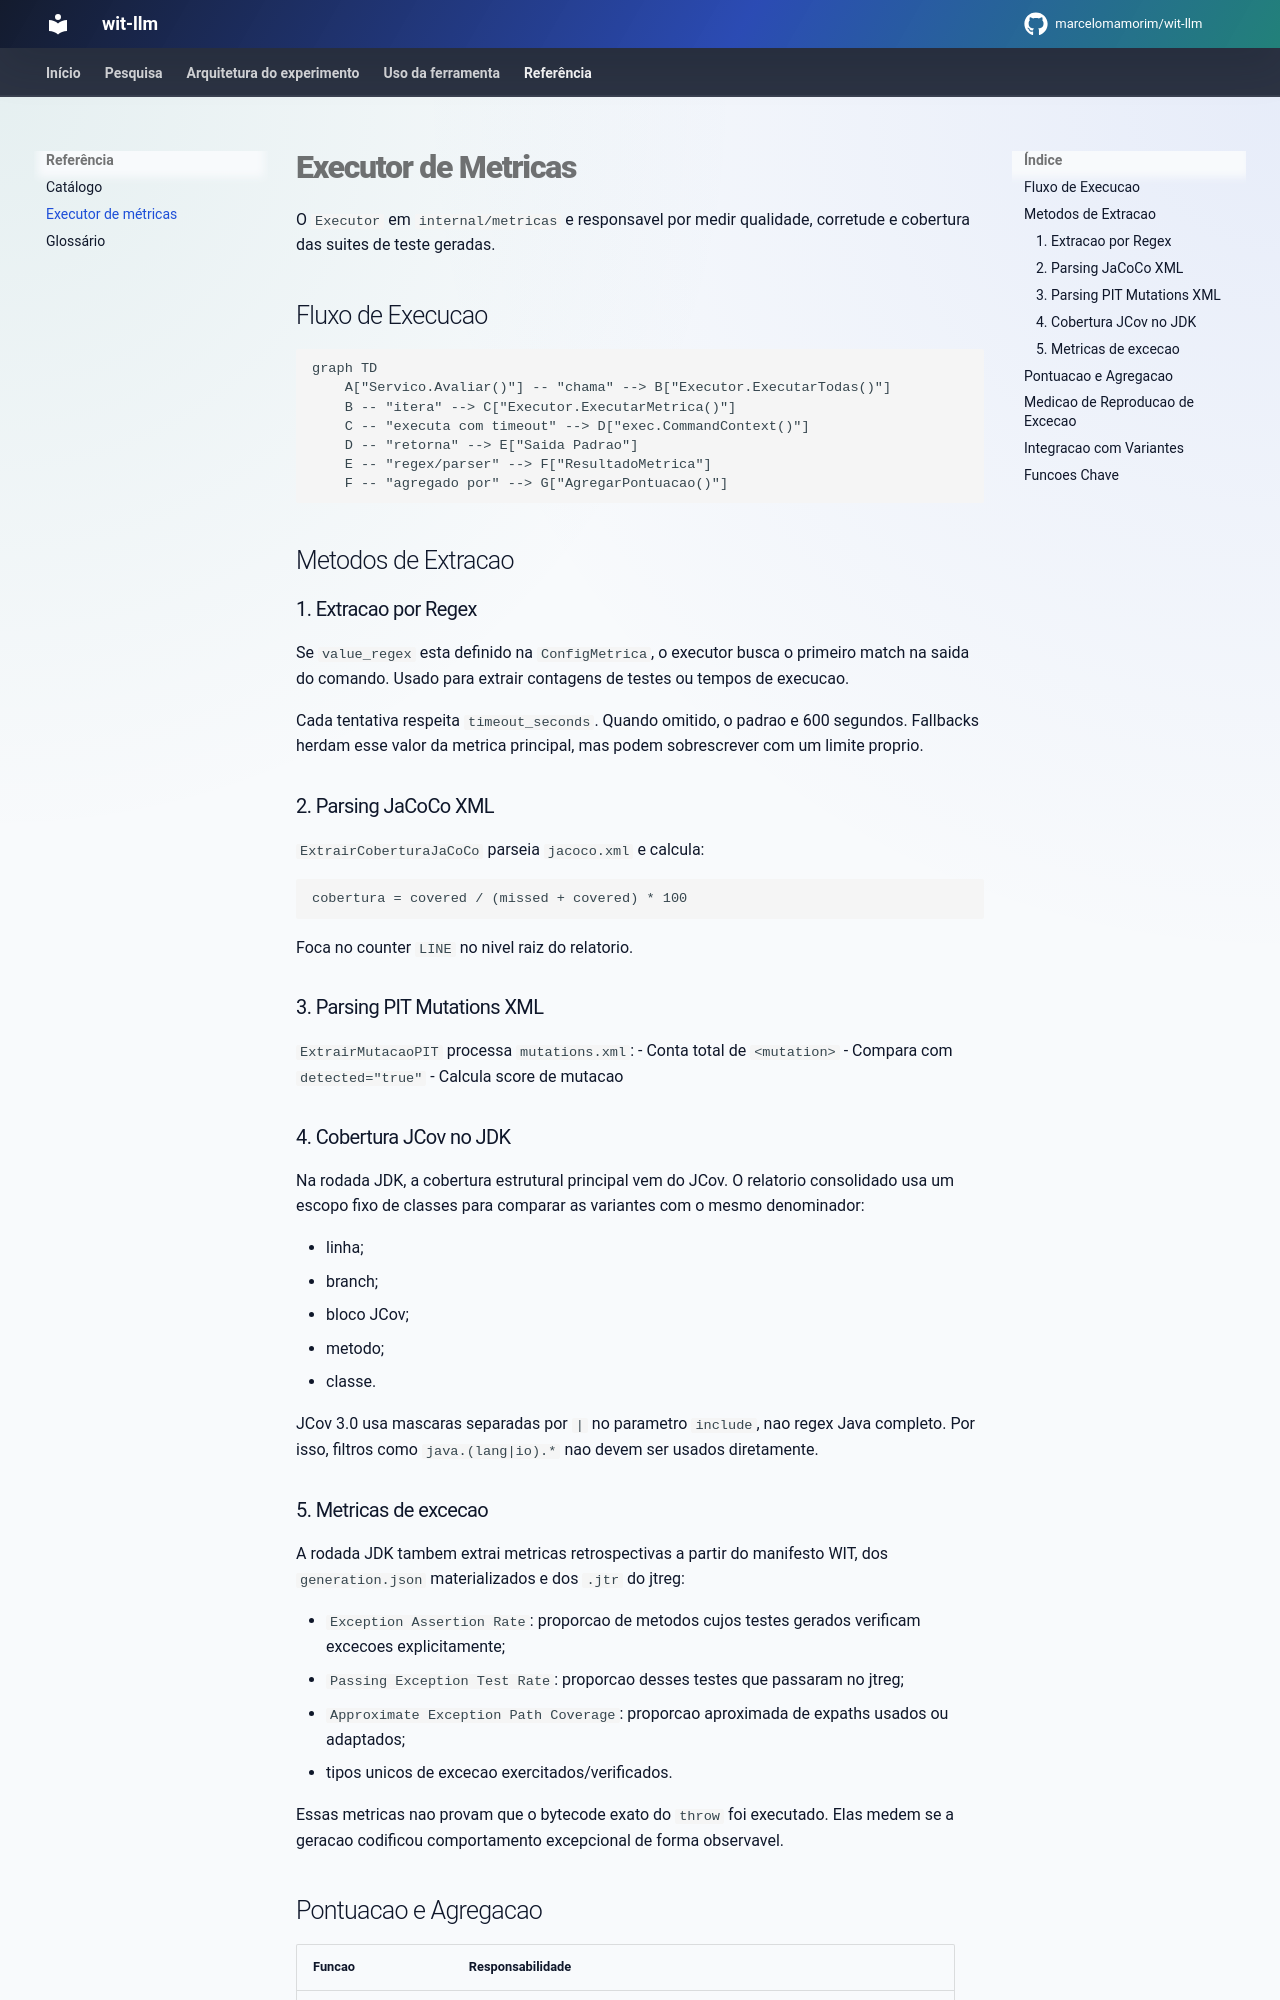

repository: marcelomamorim/wit-llm · page: cataloging/metrics/index.html · generator: mkdocs

# Executor de Metricas

O `Executor` em `internal/metricas` e responsavel por medir qualidade, corretude e cobertura das suites de teste geradas.

## Fluxo de Execucao

```mermaid
graph TD
    A["Servico.Avaliar()"] -- "chama" --> B["Executor.ExecutarTodas()"]
    B -- "itera" --> C["Executor.ExecutarMetrica()"]
    C -- "executa com timeout" --> D["exec.CommandContext()"]
    D -- "retorna" --> E["Saida Padrao"]
    E -- "regex/parser" --> F["ResultadoMetrica"]
    F -- "agregado por" --> G["AgregarPontuacao()"]
```

## Metodos de Extracao

### 1. Extracao por Regex
Se `value_regex` esta definido na `ConfigMetrica`, o executor busca o primeiro
match na saida do comando. Usado para extrair contagens de testes ou tempos de
execucao.

Cada tentativa respeita `timeout_seconds`. Quando omitido, o padrao e 600
segundos. Fallbacks herdam esse valor da metrica principal, mas podem
sobrescrever com um limite proprio.

### 2. Parsing JaCoCo XML
`ExtrairCoberturaJaCoCo` parseia `jacoco.xml` e calcula:
```
cobertura = covered / (missed + covered) * 100
```
Foca no counter `LINE` no nivel raiz do relatorio.

### 3. Parsing PIT Mutations XML
`ExtrairMutacaoPIT` processa `mutations.xml`:
- Conta total de `<mutation>`
- Compara com `detected="true"`
- Calcula score de mutacao

### 4. Cobertura JCov no JDK

Na rodada JDK, a cobertura estrutural principal vem do JCov. O relatorio consolidado usa um escopo fixo de classes para comparar as variantes com o mesmo denominador:

- linha;
- branch;
- bloco JCov;
- metodo;
- classe.

JCov 3.0 usa mascaras separadas por `|` no parametro `include`, nao regex Java completo. Por isso, filtros como `java.(lang|io).*` nao devem ser usados diretamente.

### 5. Metricas de excecao

A rodada JDK tambem extrai metricas retrospectivas a partir do manifesto WIT, dos `generation.json` materializados e dos `.jtr` do jtreg:

- `Exception Assertion Rate`: proporcao de metodos cujos testes gerados verificam excecoes explicitamente;
- `Passing Exception Test Rate`: proporcao desses testes que passaram no jtreg;
- `Approximate Exception Path Coverage`: proporcao aproximada de expaths usados ou adaptados;
- tipos unicos de excecao exercitados/verificados.

Essas metricas nao provam que o bytecode exato do `throw` foi executado. Elas medem se a geracao codificou comportamento excepcional de forma observavel.
